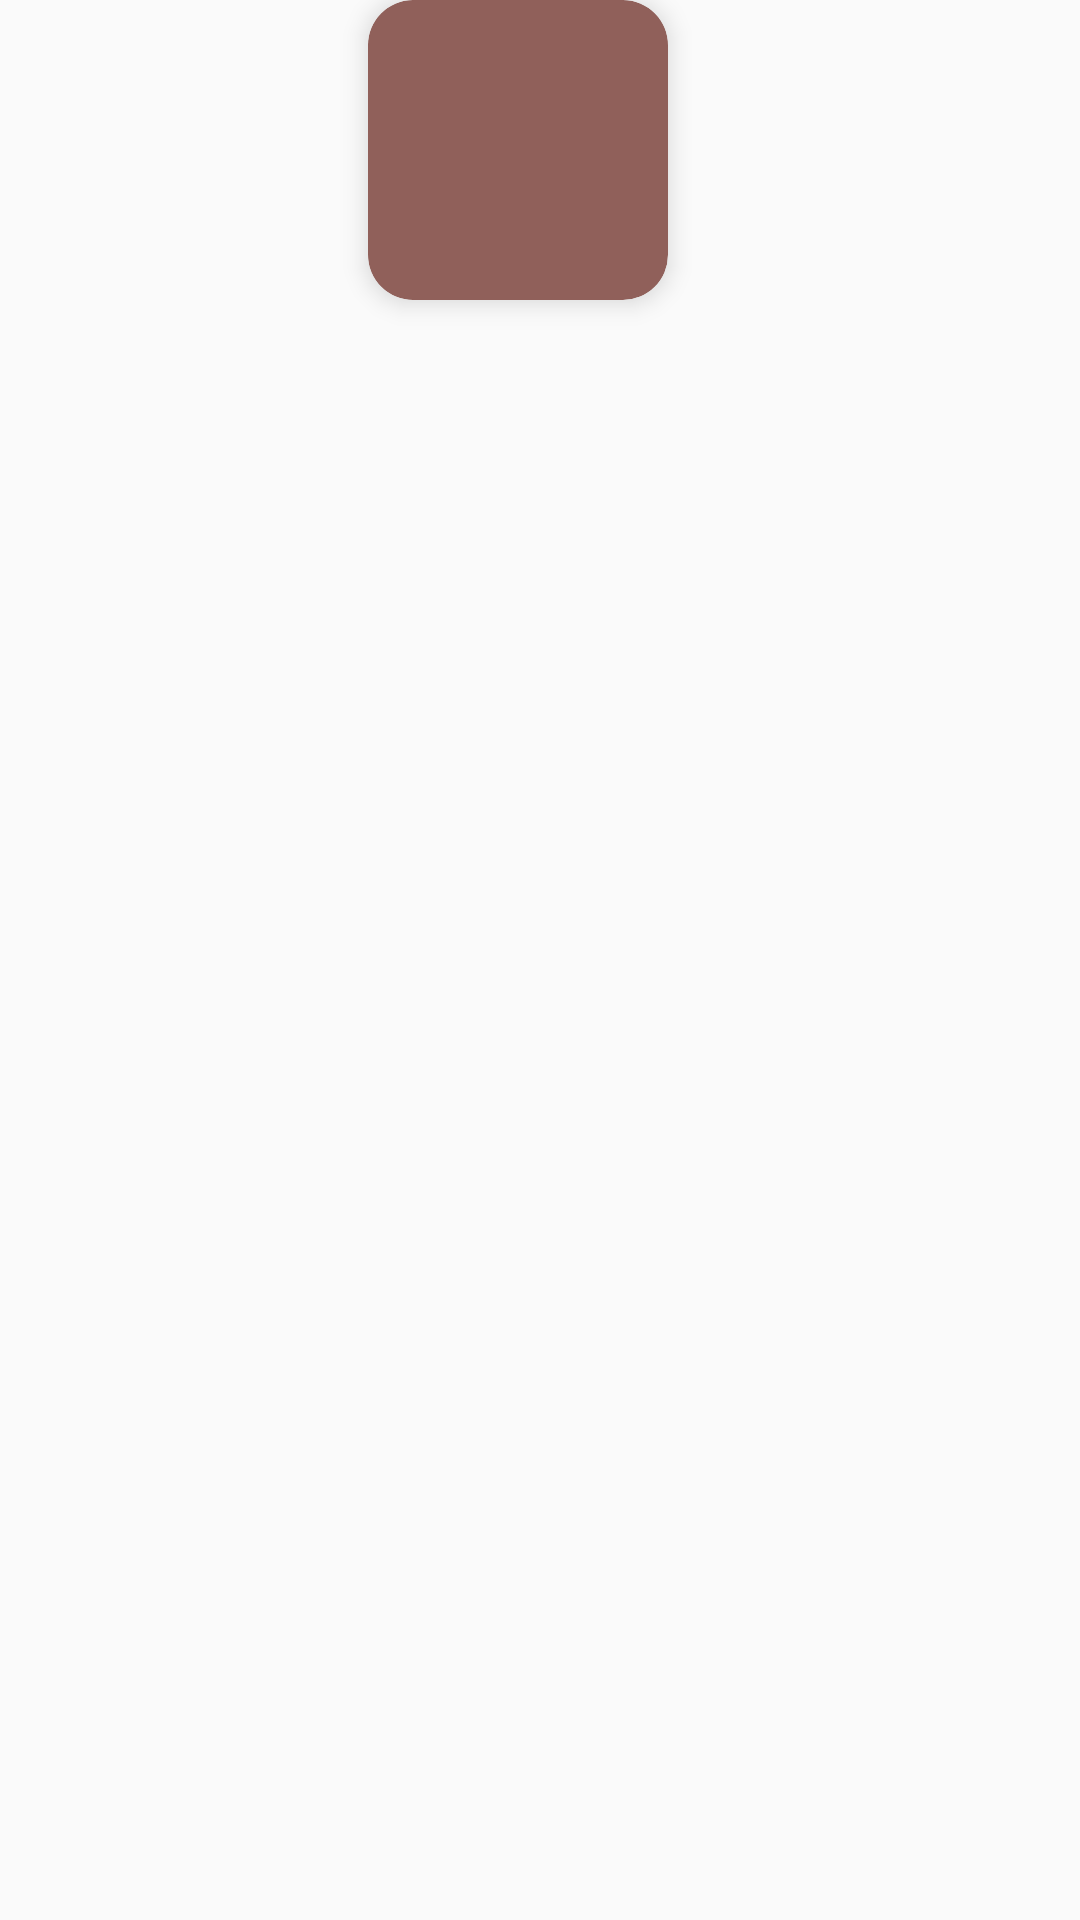

Layout XML and referenced resources for this Android screen:
<!-- AndroidManifest.xml: application theme Theme.AppCompat.DayNight.NoActionBar -->
<!-- res/layout/achievement_card.xml -->
<?xml version="1.0" encoding="utf-8"?>
<androidx.constraintlayout.widget.ConstraintLayout xmlns:android="http://schemas.android.com/apk/res/android"
    xmlns:app="http://schemas.android.com/apk/res-auto"
    android:id="@+id/ConstraintAchievements"
    android:layout_width="wrap_content"
    android:layout_height="wrap_content">


    <androidx.cardview.widget.CardView
        android:id="@+id/CardAchievements"
        android:layout_width="100dp"
        android:layout_height="100dp"
        android:layout_marginStart="5dp"
        android:layout_marginEnd="20dp"
        app:cardBackgroundColor="@color/au_chico"
        app:cardCornerRadius="15dp"
        app:cardElevation="5dp"
        app:layout_constraintEnd_toEndOf="parent"
        app:layout_constraintStart_toStartOf="parent"
        app:layout_constraintTop_toTopOf="parent">


        <androidx.constraintlayout.widget.ConstraintLayout
            android:layout_width="match_parent"
            android:layout_height="match_parent">

            <ImageView
                android:id="@+id/bg"
                android:layout_width="match_parent"
                android:layout_height="match_parent"
                android:scaleType="fitXY"
                android:contentDescription="@string/card"
                app:layout_constraintBottom_toBottomOf="parent"
                app:layout_constraintEnd_toEndOf="parent"
                app:layout_constraintStart_toStartOf="parent"
                app:layout_constraintTop_toTopOf="parent" />

            <TextView
                android:id="@+id/relic"
                android:layout_width="wrap_content"
                android:layout_height="wrap_content"
                android:textSize="15sp"
                app:layout_constraintBottom_toBottomOf="parent"
                app:layout_constraintEnd_toEndOf="parent"
                app:layout_constraintStart_toStartOf="parent"
                app:layout_constraintTop_toTopOf="parent"
                app:layout_constraintVertical_bias="0.85"/>

        </androidx.constraintlayout.widget.ConstraintLayout>
    </androidx.cardview.widget.CardView>

    <TextView
        android:id="@+id/target"
        android:layout_width="wrap_content"
        android:layout_height="wrap_content"
        android:textSize="20sp"
        android:layout_marginTop="10dp"
        android:textColor="@color/pink_rose"
        app:layout_constraintBottom_toBottomOf="parent"
        app:layout_constraintEnd_toEndOf="@+id/CardAchievements"
        app:layout_constraintStart_toStartOf="@+id/CardAchievements"
        app:layout_constraintTop_toBottomOf="@+id/CardAchievements"/>
</androidx.constraintlayout.widget.ConstraintLayout>
<!-- resources referenced by this layout -->
<resources>
  <color name="au_chico">#90605A</color>
  <color name="pink_rose">#EAD2AC</color>
</resources>
